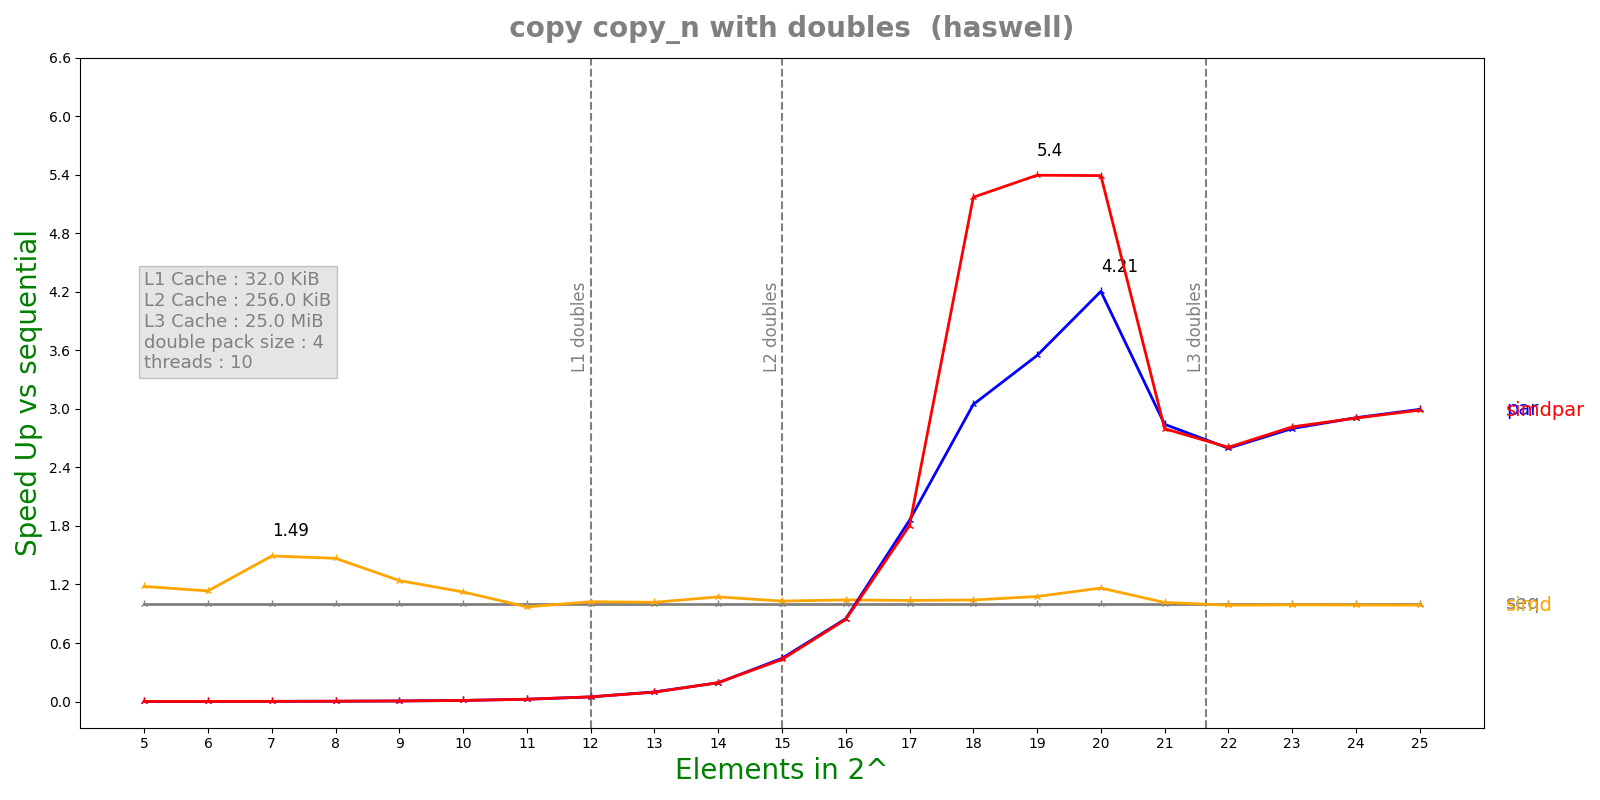

The table this chart was drawn from, first rows:
n, lane, threads, seq, simd, par, simdpar
5, 4, 10, 7.288e-08, 6.174e-08, 6.27583e-05, 6.38666e-05
6, 4, 10, 8.012e-08, 7.066e-08, 6.40329e-05, 6.41164e-05
7, 4, 10, 1.1392e-07, 7.634e-08, 6.41958e-05, 6.33952e-05
8, 4, 10, 1.978e-07, 1.347e-07, 6.41564e-05, 6.43196e-05
9, 4, 10, 3.6448e-07, 2.9388e-07, 6.38718e-05, 6.40805e-05
10, 4, 10, 7.23833e-07, 6.4428e-07, 6.51142e-05, 6.42068e-05
11, 4, 10, 1.53517e-06, 1.58136e-06, 6.61572e-05, 6.46202e-05
12, 4, 10, 3.21542e-06, 3.14312e-06, 6.7916e-05, 6.71762e-05
13, 4, 10, 6.58992e-06, 6.475e-06, 6.69728e-05, 6.85836e-05
14, 4, 10, 1.28141e-05, 1.19411e-05, 6.66547e-05, 6.61904e-05
15, 4, 10, 2.87627e-05, 2.79287e-05, 6.50152e-05, 6.66305e-05
16, 4, 10, 5.6064e-05, 5.37949e-05, 6.6059e-05, 6.66112e-05
17, 4, 10, 0.000107, 0.0001033, 5.75975e-05, 5.93153e-05
18, 4, 10, 0.0002654, 0.0002549, 8.71282e-05, 5.13263e-05
19, 4, 10, 0.0004032, 0.0003744, 0.0001136, 7.4709e-05
20, 4, 10, 0.000833, 0.000716, 0.0001981, 0.0001545
21, 4, 10, 0.00243, 0.002393, 0.0008551, 0.0008689
22, 4, 10, 0.005498, 0.005567, 0.002117, 0.002109
23, 4, 10, 0.01111, 0.01121, 0.00397, 0.003947
24, 4, 10, 0.02216, 0.02238, 0.007614, 0.007623
25, 4, 10, 0.0445, 0.045, 0.01485, 0.01489
